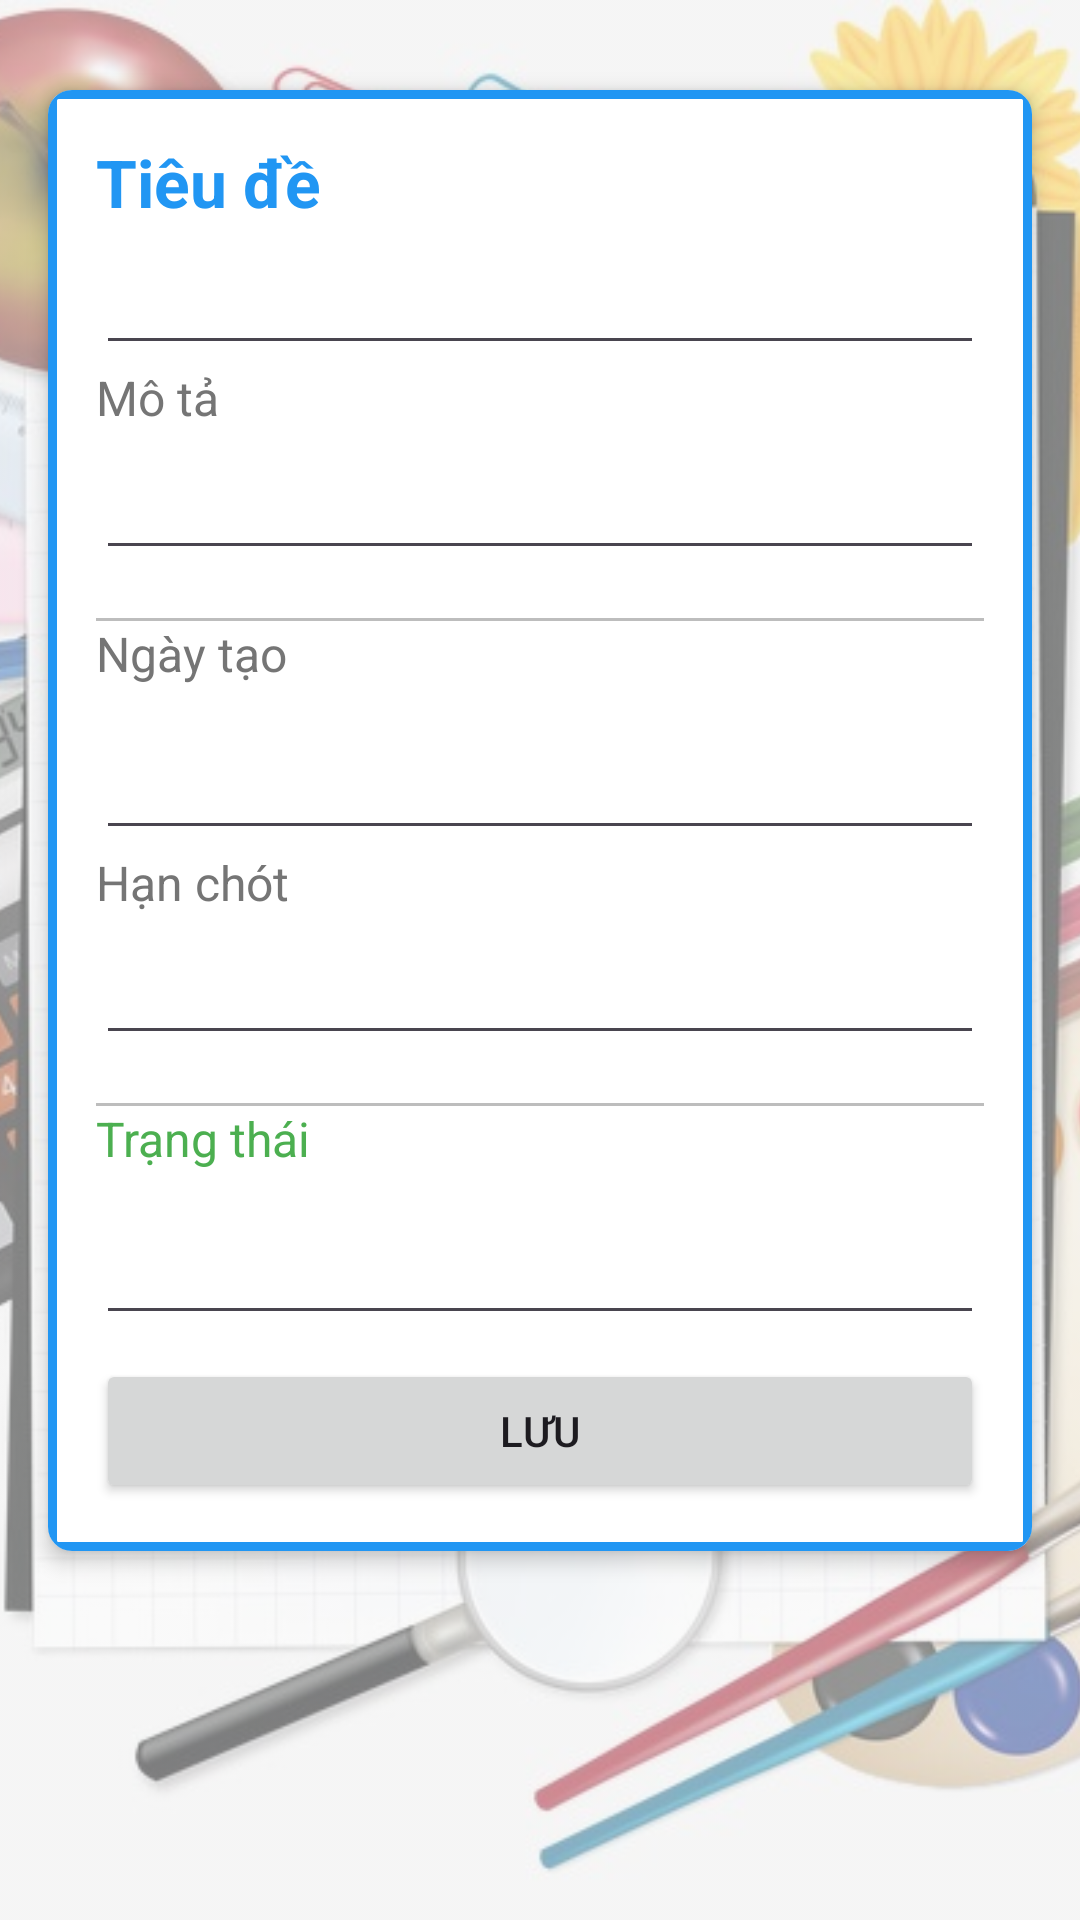

Here is an Android app screen rendered from its layout file. Give the layout XML and the strings, colors and styles it references.
<!-- AndroidManifest.xml: application theme Theme.QuanLyCV -->
<!-- res/layout/activity_task_detail.xml -->
<?xml version="1.0" encoding="utf-8"?>
<androidx.constraintlayout.widget.ConstraintLayout xmlns:android="http://schemas.android.com/apk/res/android"
    xmlns:app="http://schemas.android.com/apk/res-auto"
    xmlns:tools="http://schemas.android.com/tools"
    android:id="@+id/root_themtask"
    android:layout_width="match_parent"
    android:layout_height="match_parent"
    android:fitsSystemWindows="true"
    tools:context=".activities.TaskDetailActivity">

    
    <androidx.constraintlayout.widget.ConstraintLayout
        android:layout_width="match_parent"
        android:layout_height="match_parent"
        android:background="@color/background_color">

        <ImageView
            android:layout_width="match_parent"
            android:layout_height="match_parent"
            android:src="@drawable/imgbackground"
            android:scaleType="centerCrop"
            android:alpha="0.5" />


        
        <androidx.cardview.widget.CardView
            android:id="@+id/card_input_form"
            android:layout_width="match_parent"
            android:layout_height="wrap_content"
            android:layout_marginHorizontal="16dp"
            android:layout_marginTop="30dp"
            app:cardCornerRadius="8dp"
            app:cardElevation="4dp"
            app:layout_constraintTop_toTopOf="parent"
            app:layout_constraintStart_toStartOf="parent"
            app:layout_constraintEnd_toEndOf="parent">

            <androidx.constraintlayout.widget.ConstraintLayout
                android:layout_width="match_parent"
                android:layout_height="wrap_content"
                android:background="@drawable/textview_border"
                android:padding="@dimen/padding_card">

                
                <TextView
                    android:id="@+id/tv_title"
                    android:layout_width="0dp"
                    android:layout_height="wrap_content"
                    android:text="Tiêu đề"
                    android:textColor="#2196F3"
                    android:textSize="22sp"
                    android:textStyle="bold"
                    app:layout_constraintEnd_toEndOf="parent"
                    app:layout_constraintStart_toStartOf="parent"
                    app:layout_constraintTop_toTopOf="parent" />

                
                <EditText
                    android:id="@+id/edt_title"
                    android:layout_width="0dp"
                    android:layout_height="wrap_content"
                    android:textColor="#2196F3"
                    android:textSize="22sp"
                    android:textStyle="bold"
                    app:layout_constraintEnd_toEndOf="parent"
                    app:layout_constraintStart_toStartOf="parent"
                    app:layout_constraintTop_toBottomOf="@id/tv_title" />

                
                <TextView
                    android:id="@+id/tv_description"
                    android:layout_width="0dp"
                    android:layout_height="wrap_content"
                    android:text="Mô tả"
                    android:textColor="@color/textColorSecondary"
                    android:textSize="@dimen/text_size_content"
                    app:layout_constraintEnd_toEndOf="parent"
                    app:layout_constraintStart_toStartOf="parent"
                    app:layout_constraintTop_toBottomOf="@id/edt_title" />

                
                <EditText
                    android:id="@+id/edt_description"
                    android:layout_width="0dp"
                    android:layout_height="wrap_content"
                    android:layout_marginTop="@dimen/margin_small"
                    android:textColor="@color/textColorSecondary"
                    android:textSize="@dimen/text_size_content"
                    app:layout_constraintEnd_toEndOf="parent"
                    app:layout_constraintStart_toStartOf="parent"
                    app:layout_constraintTop_toBottomOf="@id/tv_description" />

                
                <View
                    android:id="@+id/divider1"
                    android:layout_width="0dp"
                    android:layout_height="1dp"
                    android:layout_marginTop="@dimen/margin_medium"
                    android:background="@color/dividerColor"
                    app:layout_constraintEnd_toEndOf="parent"
                    app:layout_constraintStart_toStartOf="parent"
                    app:layout_constraintTop_toBottomOf="@id/edt_description" />

                
                <TextView
                    android:id="@+id/tv_created_date"
                    android:layout_width="0dp"
                    android:layout_height="wrap_content"
                    android:text="Ngày tạo"
                    android:textColor="@color/textColorSecondary"
                    android:textSize="@dimen/text_size_content"
                    app:layout_constraintEnd_toEndOf="parent"
                    app:layout_constraintStart_toStartOf="parent"
                    app:layout_constraintTop_toBottomOf="@id/divider1" />

                
                <EditText
                    android:id="@+id/edt_created_date"
                    android:layout_width="0dp"
                    android:layout_height="wrap_content"
                    android:layout_marginTop="@dimen/margin_medium"
                    android:textColor="@color/textColorSecondary"
                    android:textSize="@dimen/text_size_content"
                    app:layout_constraintEnd_toEndOf="parent"
                    app:layout_constraintStart_toStartOf="parent"
                    app:layout_constraintTop_toBottomOf="@id/tv_created_date" />

                
                <TextView
                    android:id="@+id/tv_due_date"
                    android:layout_width="0dp"
                    android:layout_height="wrap_content"
                    android:text="Hạn chót"
                    android:textColor="@color/textColorSecondary"
                    android:textSize="@dimen/text_size_content"
                    app:layout_constraintEnd_toEndOf="parent"
                    app:layout_constraintStart_toStartOf="parent"
                    app:layout_constraintTop_toBottomOf="@id/edt_created_date" />

                
                <EditText
                    android:id="@+id/edt_due_date"
                    android:layout_width="0dp"
                    android:layout_height="wrap_content"
                    android:layout_marginTop="@dimen/margin_small"
                    android:textColor="@color/textColorSecondary"
                    android:textSize="@dimen/text_size_content"
                    app:layout_constraintEnd_toEndOf="parent"
                    app:layout_constraintStart_toStartOf="parent"
                    app:layout_constraintTop_toBottomOf="@id/tv_due_date" />

                
                <View
                    android:id="@+id/divider2"
                    android:layout_width="0dp"
                    android:layout_height="1dp"
                    android:layout_marginTop="@dimen/margin_medium"
                    android:background="@color/dividerColor"
                    app:layout_constraintEnd_toEndOf="parent"
                    app:layout_constraintStart_toStartOf="parent"
                    app:layout_constraintTop_toBottomOf="@id/edt_due_date" />

                
                <TextView
                    android:id="@+id/tv_status"
                    android:layout_width="0dp"
                    android:layout_height="wrap_content"
                    android:text="Trạng thái"
                    android:textColor="#4CAF50"
                    android:textSize="@dimen/text_size_content"
                    app:layout_constraintEnd_toEndOf="parent"
                    app:layout_constraintStart_toStartOf="parent"
                    app:layout_constraintTop_toBottomOf="@id/divider2" />

                
                <EditText
                    android:id="@+id/edt_status"
                    android:layout_width="0dp"
                    android:layout_height="wrap_content"
                    android:layout_marginTop="@dimen/margin_medium"
                    android:textColor="#4CAF50"
                    android:textSize="@dimen/text_size_content"
                    app:layout_constraintEnd_toEndOf="parent"
                    app:layout_constraintStart_toStartOf="parent"
                    app:layout_constraintTop_toBottomOf="@id/tv_status" />



                
                <Button
                    android:id="@+id/btnSave"
                    android:layout_width="match_parent"
                    android:layout_height="wrap_content"
                    android:layout_marginTop="8dp"
                    android:text="Lưu"
                    app:layout_constraintTop_toBottomOf="@id/edt_status" />

            </androidx.constraintlayout.widget.ConstraintLayout>
        </androidx.cardview.widget.CardView>
    </androidx.constraintlayout.widget.ConstraintLayout>


</androidx.constraintlayout.widget.ConstraintLayout>
<!-- resources referenced by this layout -->
<resources>
  <color name="background_color">#F5F5F5</color>
  <color name="dividerColor">#BDBDBD</color>
  <color name="textColorSecondary">#757575</color>
  <dimen name="margin_medium">16dp</dimen>
  <dimen name="margin_small">8dp</dimen>
  <dimen name="padding_card">16dp</dimen>
  <dimen name="text_size_content">16sp</dimen>
  <!-- drawable imgbackground: png bitmap (drawable, 469799 bytes) -->
  <!-- drawable textview_border (drawable) -->
  <?xml version="1.0" encoding="utf-8"?>
  <shape xmlns:android="http://schemas.android.com/apk/res/android"
      android:shape="rectangle">
  
      <solid android:color="#FFFFFF"/>
  
      
      <stroke
          android:width="3dp"
          android:color="#2196F3"/> 
  
      
      <corners android:radius="2dp"/>
  
  </shape>
  <style name="Theme.QuanLyCV" parent="Base.Theme.QuanLyCV" />
  <style name="Base.Theme.QuanLyCV" parent="Theme.Material3.DayNight.NoActionBar">
          
          
      </style>
</resources>
